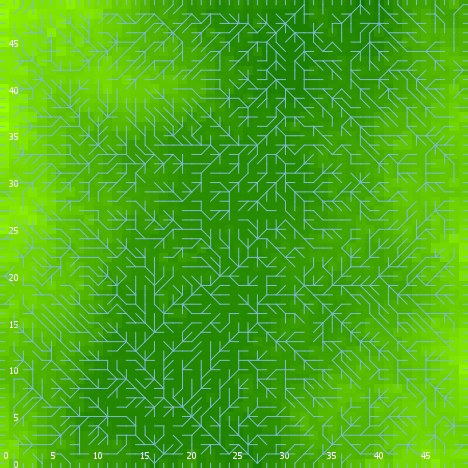

The file beside this chart, header and first rows:
export-world data (NetLogo 6.0.4)
land_05_withInitialEcologicalCommunity.n…
06/24/2020 22:55:09:313 +0100
RANDOM STATE
0 0 -1727483681 493 -0.1977888866617614 …
GLOBALS
min-pxcor, max-pxcor, min-pycor, max-pycor, perspective, subject, nextIndex, directed-links, ticks, display-mode, ecol_brushfrequencyinflection, ecol_brushfrequencyrate, ecol_grassfrequencyinflection, ecol_grassfrequencyrate, ecol_woodfrequencyinflection, ecol_woodfrequencyrate, elevationdistribution, elev_algorithm-style, elev_featureanglerange, elev_inversioniterations, elev_noise, elev_numdepressions, elev_numprotuberances, elev_numranges
0, 49, 0, 49, 0, nobody, 2600, "UNDIRECTED", -1, "elevation (m)", 4.814, 0.08167, 0.8184, 0.1861, 14.42, 0.09656, [0.6041997337074481 -0.09699097136867785…, "C#", 21.47, 0.1855, 4.998, 8, 3, 23
TURTLES
who, color, heading, xcor, ycor, shape, label, label-color, breed, hidden?, size, pen-size, pen-mode, numpoints
0, 75, 72, 35, 4, "default", "", 9.9, {breed flowholders}, true, 1, 1, "up", 
1, 45, 317, 15, 8, "default", "", 9.9, {breed flowholders}, true, 1, 1, "up", 
2, 95, 327, 41, 34, "default", "", 9.9, {breed flowholders}, true, 1, 1, "up", 
3, 15, 274, 29, 6, "default", "", 9.9, {breed flowholders}, true, 1, 1, "up", 
4, 85, 39, 24, 12, "default", "", 9.9, {breed flowholders}, true, 1, 1, "up", 
5, 5, 130, 22, 14, "default", "", 9.9, {breed flowholders}, true, 1, 1, "up", 
6, 135, 359, 47, 22, "default", "", 9.9, {breed flowholders}, true, 1, 1, "up", 
7, 75, 89, 19, 32, "default", "", 9.9, {breed flowholders}, true, 1, 1, "up", 
8, 25, 178, 9, 48, "default", "", 9.9, {breed flowholders}, true, 1, 1, "up", 
9, 75, 13, 35, 29, "default", "", 9.9, {breed flowholders}, true, 1, 1, "up", 
10, 15, 352, 6, 23, "default", "", 9.9, {breed flowholders}, true, 1, 1, "up", 
11, 125, 80, 33, 21, "default", "", 9.9, {breed flowholders}, true, 1, 1, "up", 
12, 45, 245, 15, 36, "default", "", 9.9, {breed flowholders}, true, 1, 1, "up", 
13, 5, 325, 14, 22, "default", "", 9.9, {breed flowholders}, true, 1, 1, "up", 
14, 85, 294, 41, 11, "default", "", 9.9, {breed flowholders}, true, 1, 1, "up", 
15, 75, 149, 13, 3, "default", "", 9.9, {breed flowholders}, true, 1, 1, "up", 
16, 35, 279, 2, 44, "default", "", 9.9, {breed flowholders}, true, 1, 1, "up", 
17, 85, 95, 38, 40, "default", "", 9.9, {breed flowholders}, true, 1, 1, "up", 
18, 55, 49, 15, 4, "default", "", 9.9, {breed flowholders}, true, 1, 1, "up", 
19, 135, 154, 24, 23, "default", "", 9.9, {breed flowholders}, true, 1, 1, "up", 
20, 125, 339, 36, 30, "default", "", 9.9, {breed flowholders}, true, 1, 1, "up", 
21, 85, 36, 13, 38, "default", "", 9.9, {breed flowholders}, true, 1, 1, "up", 
22, 5, 343, 6, 30, "default", "", 9.9, {breed flowholders}, true, 1, 1, "up", 
23, 97, 180, 7, 0, "line half", "", 9.9, {breed flowholders}, false, 1, 1, "up", 
24, 5, 214, 24, 5, "default", "", 9.9, {breed flowholders}, true, 1, 1, "up", 
25, 97, 270, 0, 25, "line half", "", 9.9, {breed flowholders}, false, 1, 1, "up", 
26, 95, 85, 40, 16, "default", "", 9.9, {breed flowholders}, true, 1, 1, "up", 
27, 15, 335, 13, 13, "default", "", 9.9, {breed flowholders}, true, 1, 1, "up", 
28, 97, 180, 22, 0, "line half", "", 9.9, {breed flowholders}, false, 1, 1, "up", 
29, 45, 329, 22, 40, "default", "", 9.9, {breed flowholders}, true, 1, 1, "up", 
30, 105, 82, 22, 30, "default", "", 9.9, {breed flowholders}, true, 1, 1, "up", 
31, 135, 350, 24, 1, "default", "", 9.9, {breed flowholders}, true, 1, 1, "up", 
32, 45, 24, 36, 46, "default", "", 9.9, {breed flowholders}, true, 1, 1, "up", 
33, 135, 57, 29, 35, "default", "", 9.9, {breed flowholders}, true, 1, 1, "up", 
34, 45, 296, 18, 39, "default", "", 9.9, {breed flowholders}, true, 1, 1, "up", 
35, 97, 90, 49, 8, "line half", "", 9.9, {breed flowholders}, false, 1, 1, "up", 
36, 97, 270, 0, 17, "line half", "", 9.9, {breed flowholders}, false, 1, 1, "up", 
37, 55, 122, 47, 9, "default", "", 9.9, {breed flowholders}, true, 1, 1, "up", 
38, 105, 351, 32, 35, "default", "", 9.9, {breed flowholders}, true, 1, 1, "up", 
39, 115, 35, 17, 21, "default", "", 9.9, {breed flowholders}, true, 1, 1, "up", 
40, 85, 192, 16, 18, "default", "", 9.9, {breed flowholders}, true, 1, 1, "up", 
41, 125, 238, 48, 47, "default", "", 9.9, {breed flowholders}, true, 1, 1, "up", 
42, 45, 303, 26, 2, "default", "", 9.9, {breed flowholders}, true, 1, 1, "up", 
43, 55, 20, 6, 22, "default", "", 9.9, {breed flowholders}, true, 1, 1, "up", 
44, 35, 236, 46, 34, "default", "", 9.9, {breed flowholders}, true, 1, 1, "up", 
45, 85, 168, 33, 29, "default", "", 9.9, {breed flowholders}, true, 1, 1, "up", 
46, 135, 268, 40, 12, "default", "", 9.9, {breed flowholders}, true, 1, 1, "up", 
47, 85, 192, 28, 32, "default", "", 9.9, {breed flowholders}, true, 1, 1, "up", 
48, 35, 339, 16, 9, "default", "", 9.9, {breed flowholders}, true, 1, 1, "up", 
49, 115, 184, 33, 30, "default", "", 9.9, {breed flowholders}, true, 1, 1, "up", 
50, 5, 8, 12, 34, "default", "", 9.9, {breed flowholders}, true, 1, 1, "up", 
... 9,635 more rows
